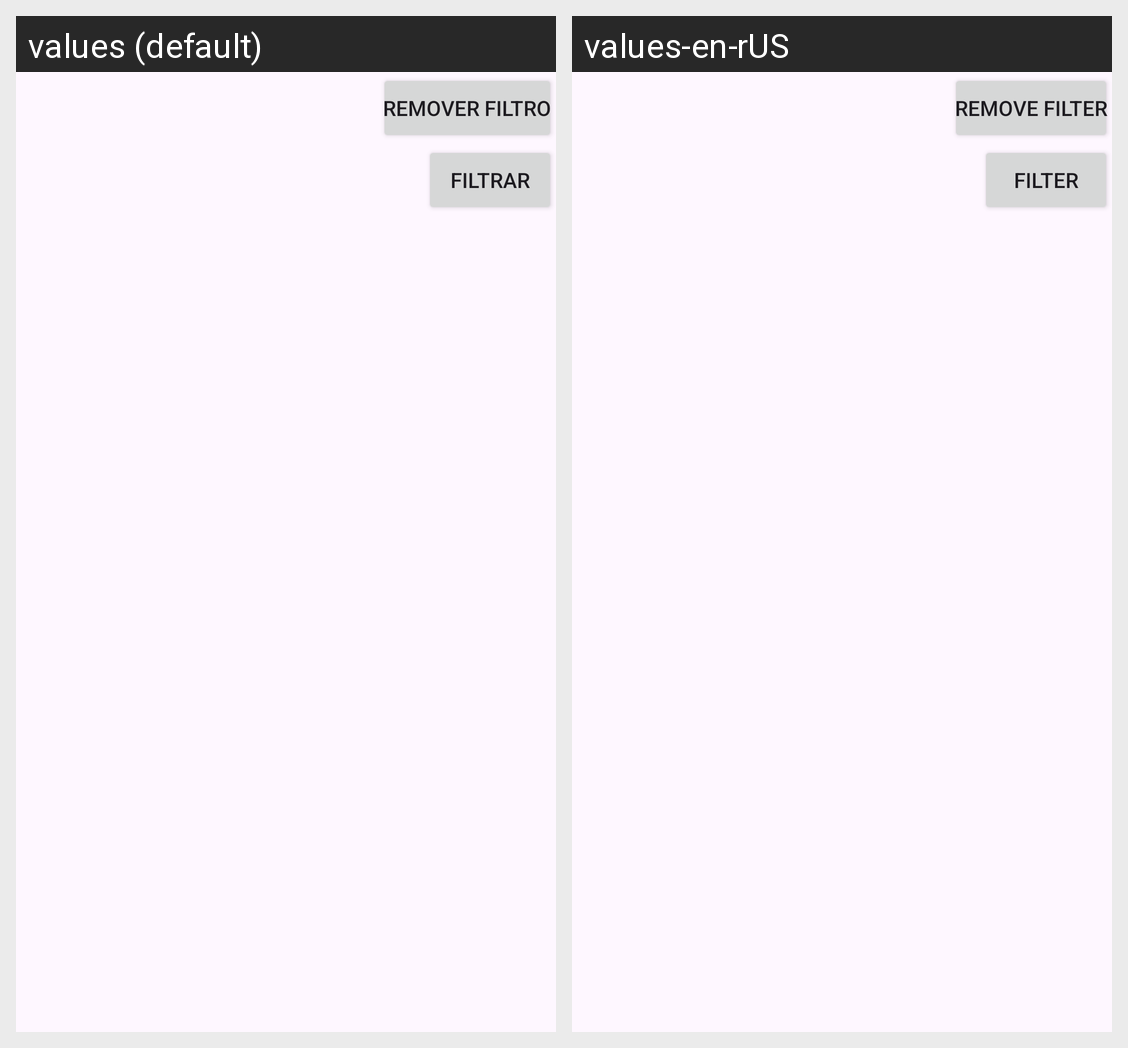

Here is an Android app screen in its default locale and in the app's own translations. Write out the translated-string differences for the strings that appear on this screen.
Android screen res/layout/activity_main.xml rendered under 2 locales, left to right: values (default), values-en-rUS. Device: Nexus 5 (rendered at 1080×1920; each locale shown at half size, 540×960, under a caption strip naming it); theme Theme.IntermediadorAvaliacao1.
Strings drawn on this screen, with the default value and each locale's value (text and hints the layout hard-codes, and strings that could not be matched under every locale, appear in the picture but are not listed):

remover_filtro
  values: Remover Filtro
  values-en-rUS: Remove Filter

filtrar
  values: Filtrar
  values-en-rUS: Filter
